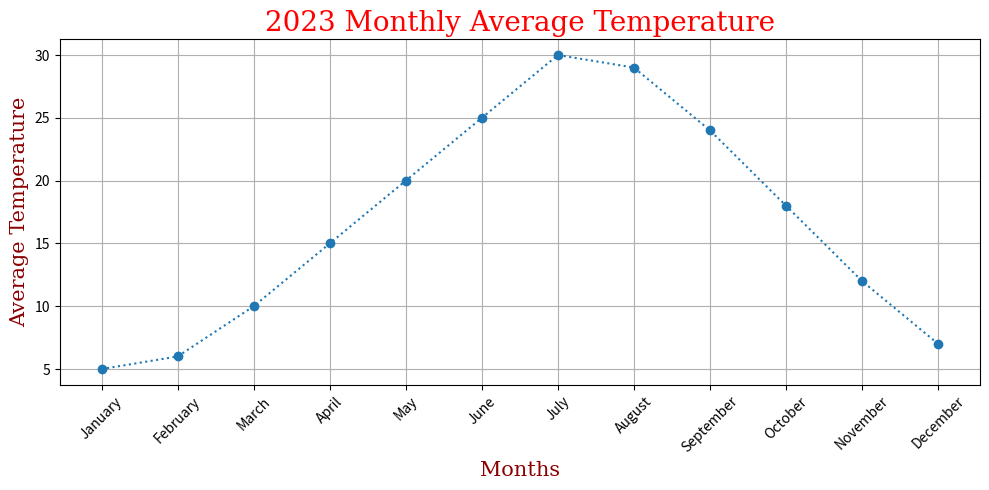

The script that saved this image:
import matplotlib.pyplot as plt

# sample weather data:

months = ['January', 'February',
          'March', 'April', 'May',
          'June', 'July', 'August',
          'September', 'October', 'November', 'December']

avg_temp = [5.0, 6.0, 10.0, 15.0, 20.0, 25.0, 30.0, 29.0, 24.0, 18.0, 12.0, 7.0]

# xlabel() and ylabel() functions to set a label for the x- and y-axis.
# title() function to set a title for the plot.
# fontdict parameter in xlabel(), ylabel(), and title() to set font properties for the title and labels.


# grid() function to add grid lines to the plot

plt.figure(figsize=(10, 5))

plt.plot(months, avg_temp, 'o:')

font1 = {
    'family': 'serif',
    'color': 'red',
    'size': 20
}
font2 = {
    'family': 'serif',
    'color': 'darkred',
    'size': 15
}

plt.title("2023 Monthly Average Temperature", font1)
plt.xlabel("Months", fontdict=font2)
plt.ylabel("Average Temperature", fontdict=font2)

# grid() function to add grid lines to the plot
plt.grid(True)

plt.xticks(rotation=45)
plt.tight_layout()

plt.show()
